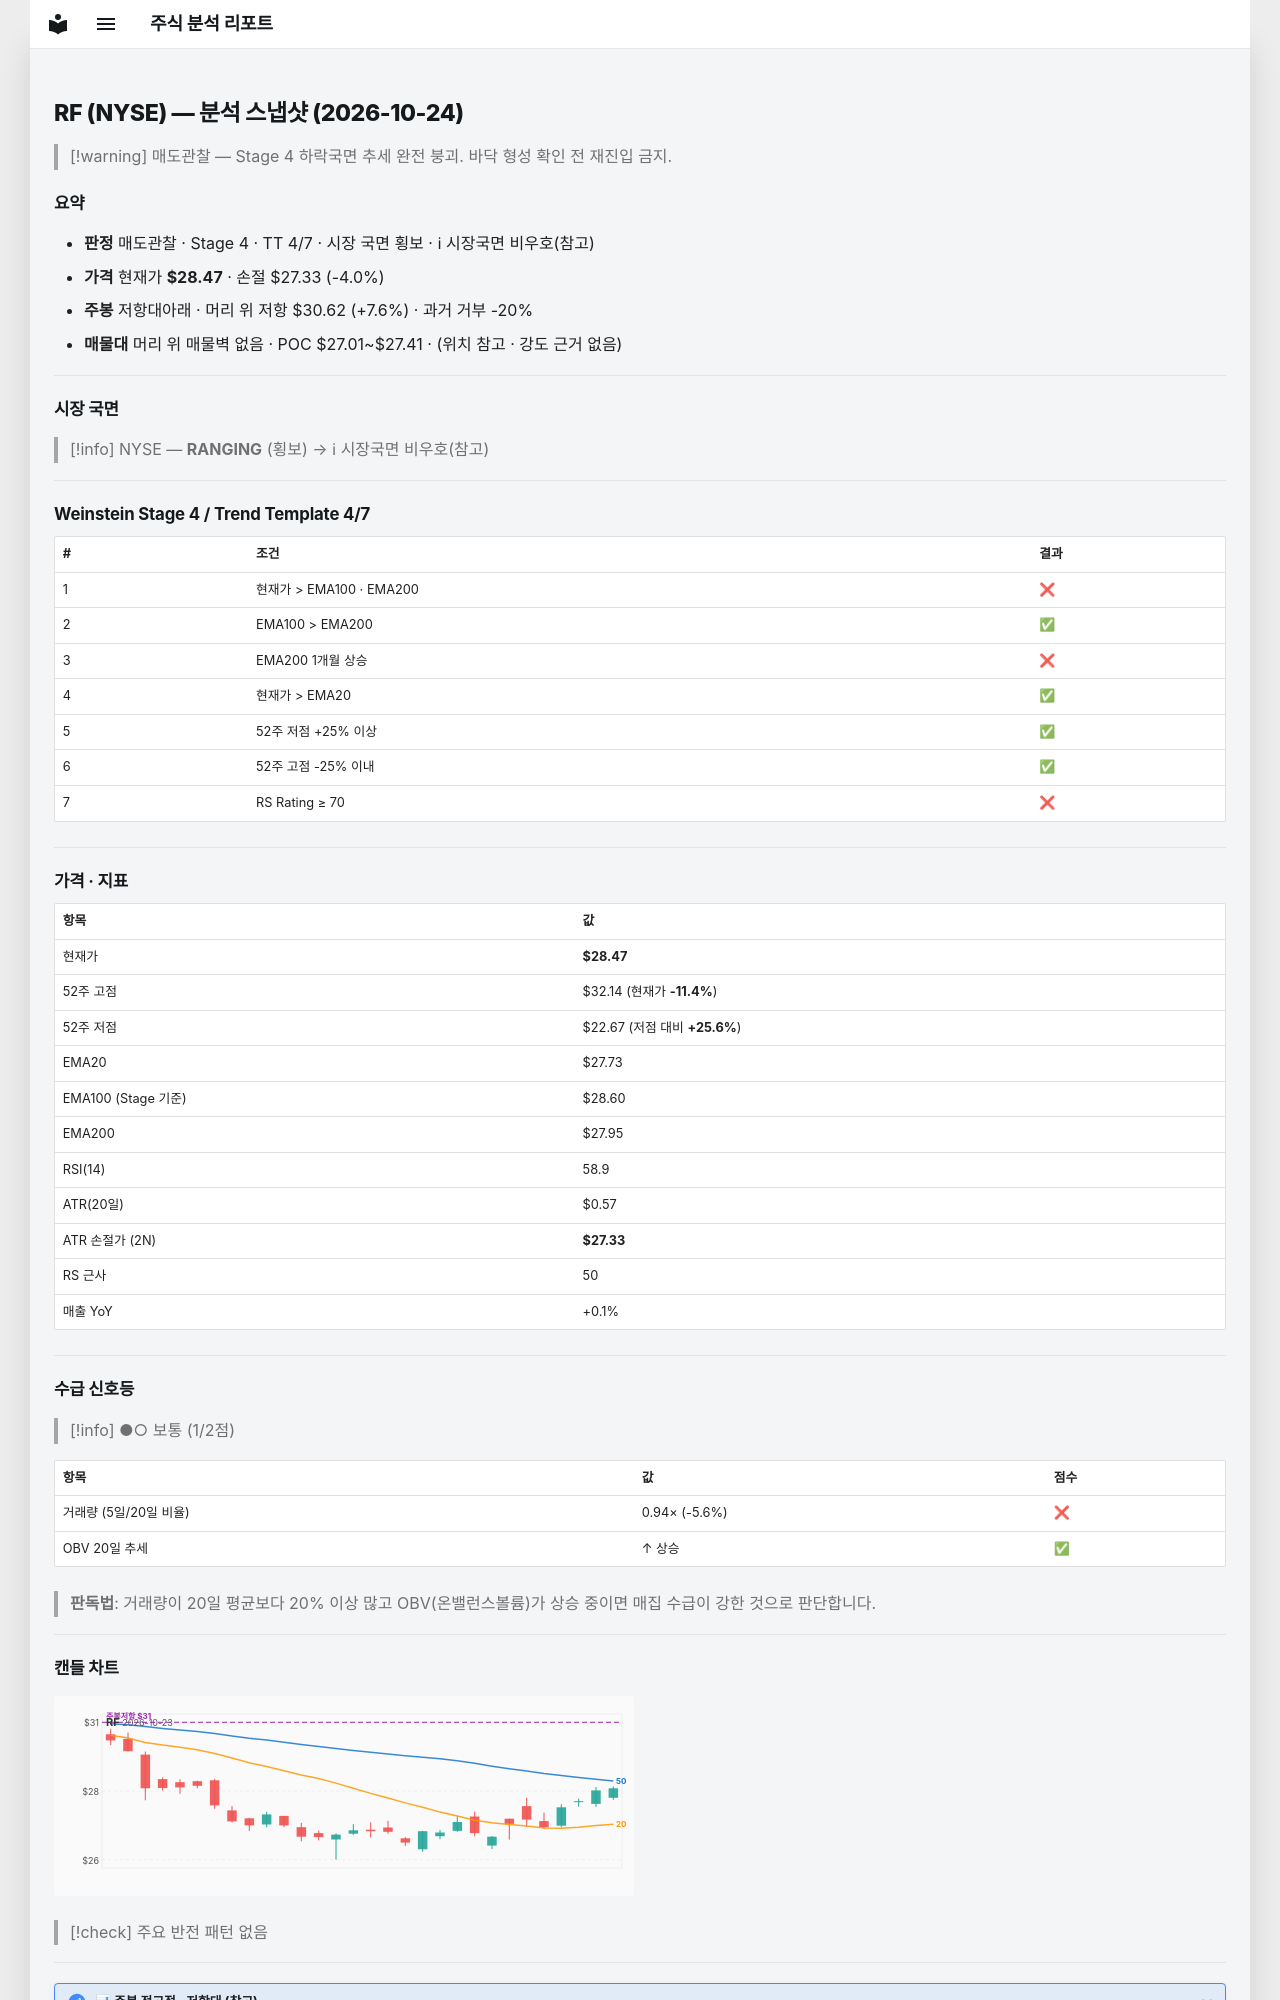

repository: soloandco/stock-reports · page: snapshots/RF-2026-10-24/index.html · generator: mkdocs

---
type: analysis-snapshot
title: RF 분석 스냅샷
ticker: RF
market: NYSE
created: 2026-10-24
updated: 2026-10-24
bar-date: 2026-10-23
verdict: 매도관찰
real-rr: 1.89
sma50-gap-pct: 2.7
weekly-position: 저항대아래
weekly-overhead-price: 30.62
weekly-overhead-pct: 7.6
stage: 4
trend-template-score: 4
tt-max: 7
ma-set: ema-20-100-200
price: 28.469999313354492
stop-price: 27.331626784557685
market-regime: RANGING
supply-demand-score: 1/2
supply-demand-label: 보통
status: tracking
tags:
  - stock-agent
  - watchlist
  - RF
  - analysis
related:
  - "[[analysis-template]]"
---

# RF (NYSE) — 분석 스냅샷 (2026-10-24)

> [!warning] 매도관찰 — Stage 4 하락국면
> 추세 완전 붕괴. 바닥 형성 확인 전 재진입 금지.

## 요약

- **판정** 매도관찰 · Stage 4 · TT 4/7 · 시장 국면 횡보 · ℹ 시장국면 비우호(참고)
- **가격** 현재가 **$28.47** · 손절 $27.33 (-4.0%)
- **주봉** 저항대아래 · 머리 위 저항 $30.62 (+7.6%) · 과거 거부 -20%
- **매물대** 머리 위 매물벽 없음 · POC $27.01~$27.41 · (위치 참고 · 강도 근거 없음)

---

## 시장 국면

> [!info] NYSE — **RANGING** (횡보) → ℹ 시장국면 비우호(참고)

---

## Weinstein Stage 4 / Trend Template 4/7

| # | 조건 | 결과 |
|---|------|------|
| 1 | 현재가 > EMA100 · EMA200 | ❌ |
| 2 | EMA100 > EMA200 | ✅ |
| 3 | EMA200 1개월 상승 | ❌ |
| 4 | 현재가 > EMA20 | ✅ |
| 5 | 52주 저점 +25% 이상 | ✅ |
| 6 | 52주 고점 -25% 이내 | ✅ |
| 7 | RS Rating ≥ 70 | ❌ |

---

## 가격 · 지표

| 항목 | 값 |
|------|---|
| 현재가 | **$28.47** |
| 52주 고점 | $32.14 (현재가 **-11.4%**) |
| 52주 저점 | $22.67 (저점 대비 **+25.6%**) |
| EMA20 | $27.73 |
| EMA100 (Stage 기준) | $28.60 |
| EMA200 | $27.95 |
| RSI(14) | 58.9 |
| ATR(20일) | $0.57 |
| ATR 손절가 (2N) | **$27.33** |
| RS 근사 | 50 |
| 매출 YoY | +0.1% |

---
## 수급 신호등

> [!info] ●○ 보통 (1/2점)

| 항목 | 값 | 점수 |
|------|------|------|
| 거래량 (5일/20일 비율) | 0.94× (-5.6%) | ❌ |
| OBV 20일 추세 | ↑ 상승 | ✅ |

> **판독법**: 거래량이 20일 평균보다 20% 이상 많고 OBV(온밸런스볼륨)가 상승 중이면 매집 수급이 강한 것으로 판단합니다.

---
